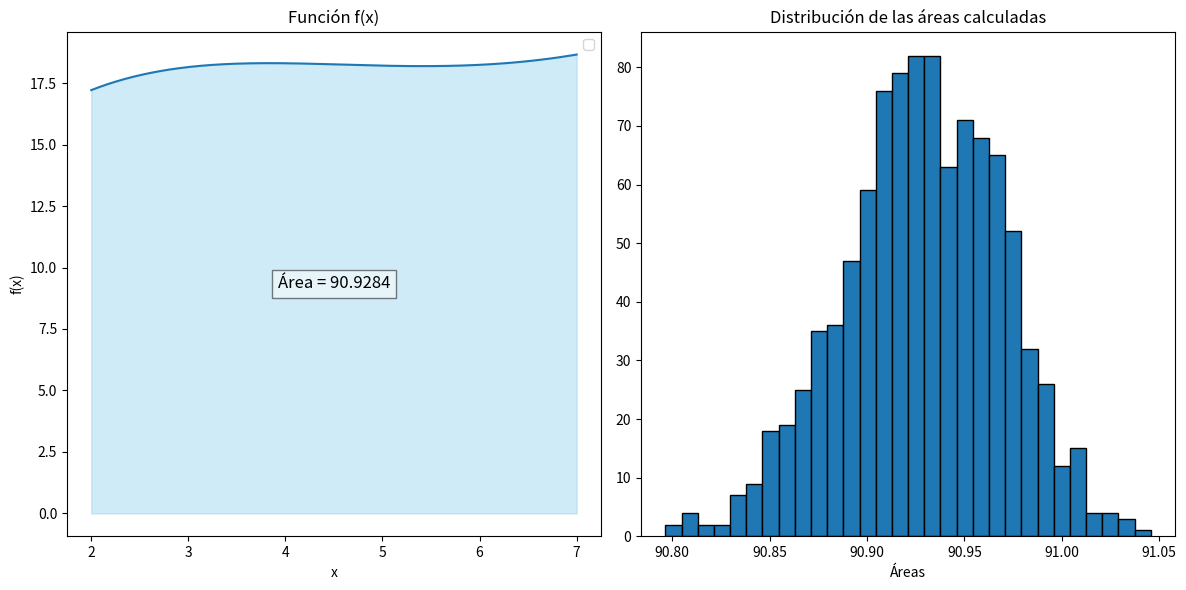

Python code for this plot:
# [redacted]
import numpy as np
import matplotlib.pyplot as plt

# Límites de integración
a = 2
b = 7
N = 1000

# Función para calcular el valor de f(x)
def f(x):
    return 10 + 6.32972 * x - 1.72728 * x**2 + 0.2017 * x**3 - 0.0096 * x**4 + 0.00017 * x**5

# Lista para almacenar todos los valores para la gráfica
plt_vals = []

# Iteramos a través de todos los valores para generar
# múltiples resultados y mostrar cuál es el más intenso
for _ in range(N):
    
    # Array de ceros de longitud N
    ar = np.zeros(N)
    
    # Iteramos sobre cada valor de ar y lo llenamos
    # con un valor aleatorio entre los límites a y b
    for i in range(len(ar)):
        ar[i] = np.random.uniform(a, b)

    # Variable para almacenar la suma de las funciones de diferentes
    # valores de x
    integral = 0.0
    
    # Iteramos y sumamos los valores de diferentes funciones
    # de x
    for i in ar:
        integral += f(i)
    
    # Obtenemos la respuesta mediante la fórmula derivada anteriormente
    ans = (b - a) / float(N) * integral
    
    # Añadimos la solución a una lista para graficar
    plt_vals.append(ans)

# Calculamos la media de las áreas
mean_area = np.mean(plt_vals)

# Graficamos la función f(x)
x = np.linspace(a, b, 1000)
y = f(x)
plt.figure(figsize=(12, 6))

plt.subplot(1, 2, 1)
plt.plot(x, y)
plt.fill_between(x, y, color='skyblue', alpha=0.4)
plt.title('Función f(x)')
plt.xlabel('x')
plt.ylabel('f(x)')
plt.legend()
plt.text(0.5, 0.5, f'Área = {mean_area:.4f}', horizontalalignment='center', verticalalignment='center', transform=plt.gca().transAxes, fontsize=12, bbox=dict(facecolor='white', alpha=0.5))

# Graficamos el histograma de las áreas calculadas
plt.subplot(1, 2, 2)
plt.hist(plt_vals, bins=30, ec='black')
plt.title('Distribución de las áreas calculadas')
plt.xlabel('Áreas')

plt.tight_layout()
#plt.savefig('Punto1.png')  # Guardamos la gráfica como un archivo de imagen
plt.show()